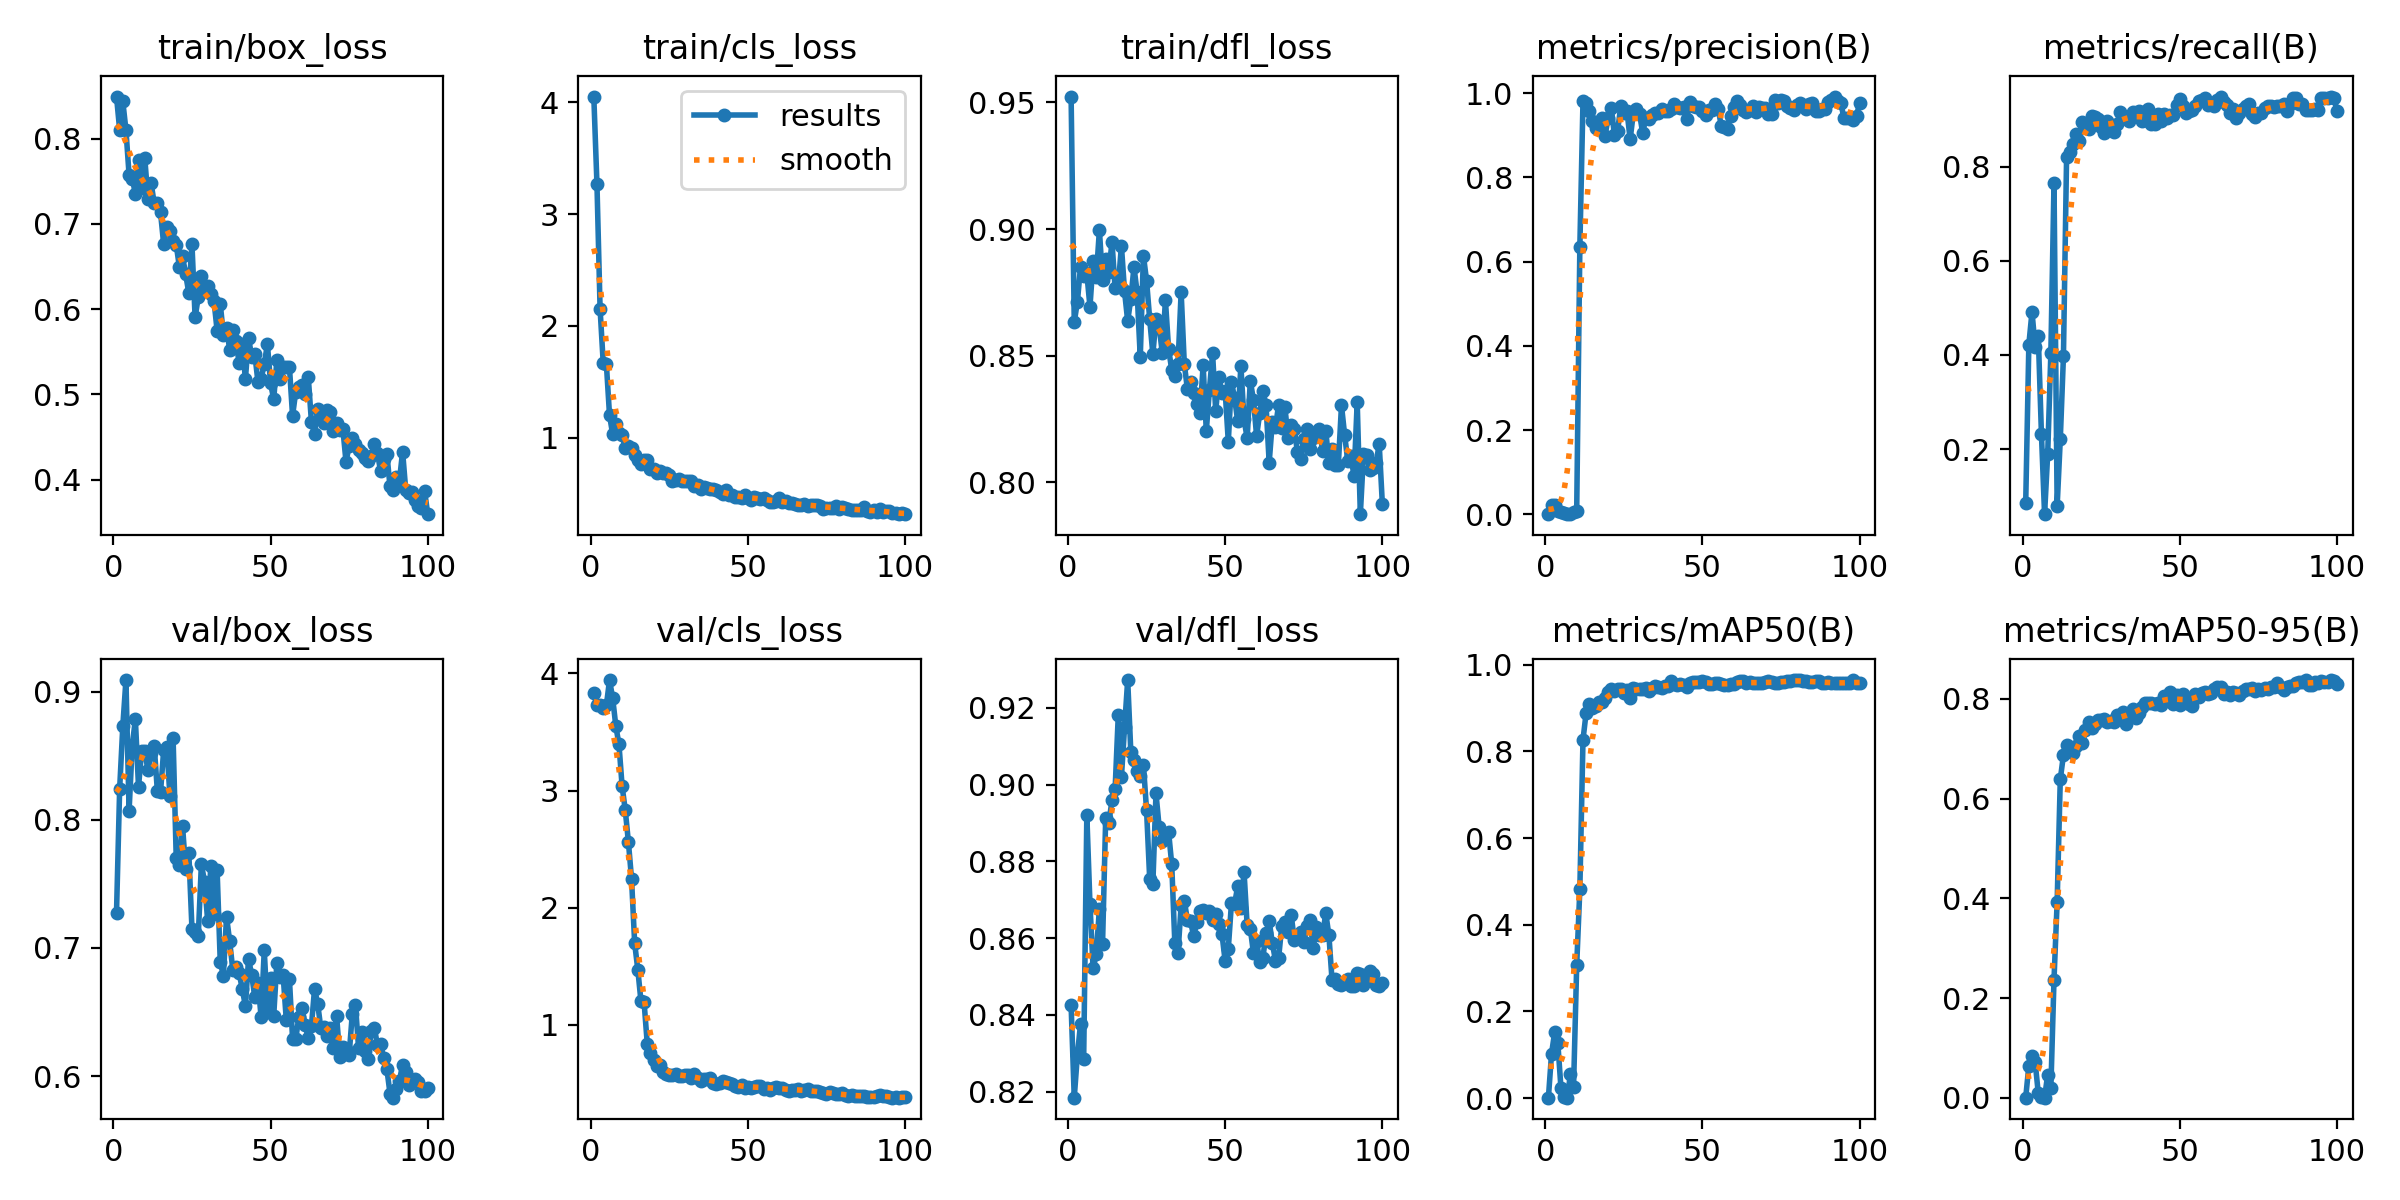

The data file committed next to this chart (first rows):
epoch, train/box_loss, train/cls_loss, train/dfl_loss, metrics/precision(B), metrics/recall(B), metrics/mAP50(B), metrics/mAP50-95(B), val/box_loss, val/cls_loss, val/dfl_loss, lr/pg0, lr/pg1, lr/pg2
1, 0.8495, 4.053, 0.9523, 0.00068, 0.08529, 0.00096, 0.00051, 0.7275, 3.832, 0.8425, 0.0001286, 0.0001286, 0.0001286
2, 0.8105, 3.271, 0.8633, 0.02315, 0.4221, 0.1027, 0.06479, 0.8241, 3.728, 0.8184, 0.0002688, 0.0002688, 0.0002688
3, 0.8439, 2.151, 0.8713, 0.02129, 0.4913, 0.1521, 0.08475, 0.873, 3.728, 0.8296, 0.0004062, 0.0004062, 0.0004062
4, 0.8103, 1.665, 0.8852, 0.00837, 0.4177, 0.1263, 0.07211, 0.9091, 3.707, 0.8376, 0.0005408, 0.0005408, 0.0005408
5, 0.7575, 1.657, 0.8815, 0.00509, 0.4405, 0.02222, 0.00927, 0.807, 3.727, 0.8286, 0.0006725, 0.0006725, 0.0006725
6, 0.7532, 1.2, 0.8825, 0.00272, 0.2324, 0.00194, 0.00113, 0.8579, 3.943, 0.8921, 0.0008014, 0.0008014, 0.0008014
7, 0.7357, 1.029, 0.8693, 0.00065, 0.06165, 0.0009, 0.00068, 0.8785, 3.789, 0.8688, 0.0009274, 0.0009274, 0.0009274
8, 0.7746, 1.125, 0.8875, 0.00198, 0.1905, 0.0548, 0.04686, 0.8258, 3.551, 0.8521, 0.001051, 0.001051, 0.001051
9, 0.7418, 1.038, 0.8811, 0.00478, 0.4033, 0.02585, 0.01991, 0.8539, 3.395, 0.8558, 0.001171, 0.001171, 0.001171
10, 0.777, 1.023, 0.8996, 0.00904, 0.7651, 0.3069, 0.237, 0.8534, 3.039, 0.8677, 0.001289, 0.001289, 0.001289
11, 0.729, 0.9041, 0.8798, 0.6352, 0.0789, 0.4819, 0.393, 0.839, 2.835, 0.8585, 0.001288, 0.001288, 0.001288
12, 0.748, 0.9218, 0.8881, 0.9812, 0.2209, 0.8269, 0.6387, 0.8521, 2.563, 0.8912, 0.001273, 0.001273, 0.001273
13, 0.724, 0.9082, 0.8829, 0.9765, 0.3968, 0.889, 0.6871, 0.8576, 2.248, 0.8901, 0.001259, 0.001259, 0.001259
14, 0.7248, 0.8404, 0.895, 0.9573, 0.8196, 0.9082, 0.7065, 0.8224, 1.696, 0.8959, 0.001245, 0.001245, 0.001245
15, 0.7135, 0.7987, 0.8767, 0.9347, 0.8305, 0.9005, 0.6991, 0.8217, 1.472, 0.8989, 0.001231, 0.001231, 0.001231
16, 0.6764, 0.762, 0.8774, 0.9178, 0.8475, 0.9056, 0.6917, 0.8543, 1.202, 0.9181, 0.001217, 0.001217, 0.001217
17, 0.6961, 0.8003, 0.8935, 0.9136, 0.8697, 0.9133, 0.7053, 0.8568, 1.192, 0.902, 0.001203, 0.001203, 0.001203
18, 0.6923, 0.7978, 0.8754, 0.9418, 0.8542, 0.9146, 0.7247, 0.8184, 0.8404, 0.915, 0.001189, 0.001189, 0.001189
19, 0.6798, 0.7148, 0.8637, 0.8985, 0.8948, 0.9221, 0.712, 0.8637, 0.7645, 0.9273, 0.001174, 0.001174, 0.001174
20, 0.6754, 0.7173, 0.8726, 0.9407, 0.8895, 0.9367, 0.7371, 0.7699, 0.697, 0.9084, 0.00116, 0.00116, 0.00116
21, 0.6495, 0.679, 0.885, 0.9641, 0.8799, 0.9432, 0.7537, 0.7648, 0.648, 0.9063, 0.001146, 0.001146, 0.001146
22, 0.6621, 0.7021, 0.875, 0.9009, 0.9067, 0.9393, 0.7408, 0.7952, 0.6581, 0.9035, 0.001132, 0.001132, 0.001132
23, 0.6409, 0.68, 0.8494, 0.9093, 0.9049, 0.9434, 0.75, 0.7614, 0.6016, 0.9023, 0.001118, 0.001118, 0.001118
24, 0.6188, 0.6872, 0.8895, 0.9684, 0.902, 0.944, 0.7573, 0.7744, 0.5776, 0.9052, 0.001104, 0.001104, 0.001104
25, 0.6762, 0.6608, 0.8797, 0.9525, 0.8838, 0.9353, 0.7585, 0.715, 0.5705, 0.8933, 0.001089, 0.001089, 0.001089
26, 0.5903, 0.6077, 0.8644, 0.9566, 0.8721, 0.9406, 0.759, 0.7124, 0.5741, 0.8754, 0.001075, 0.001075, 0.001075
27, 0.6139, 0.6238, 0.8506, 0.8904, 0.898, 0.9235, 0.7542, 0.709, 0.5818, 0.8741, 0.001061, 0.001061, 0.001061
28, 0.6384, 0.6312, 0.8645, 0.9515, 0.8861, 0.9462, 0.7553, 0.7656, 0.5679, 0.8977, 0.001047, 0.001047, 0.001047
29, 0.6218, 0.6077, 0.8616, 0.9624, 0.8744, 0.945, 0.7535, 0.7517, 0.5668, 0.889, 0.001033, 0.001033, 0.001033
30, 0.6266, 0.6097, 0.8512, 0.95, 0.8908, 0.9435, 0.7681, 0.7212, 0.5752, 0.8854, 0.001019, 0.001019, 0.001019
31, 0.6179, 0.6072, 0.8719, 0.9051, 0.9153, 0.9451, 0.7636, 0.7639, 0.5739, 0.8868, 0.001005, 0.001005, 0.001005
32, 0.6101, 0.612, 0.8528, 0.9417, 0.9034, 0.9473, 0.773, 0.7268, 0.5437, 0.8878, 0.0009904, 0.0009904, 0.0009904
33, 0.5748, 0.5635, 0.8445, 0.9378, 0.9052, 0.9393, 0.7502, 0.7606, 0.5858, 0.8793, 0.0009763, 0.0009763, 0.0009763
34, 0.6063, 0.5748, 0.842, 0.9481, 0.8962, 0.9466, 0.772, 0.6891, 0.5486, 0.8586, 0.0009622, 0.0009622, 0.0009622
35, 0.5699, 0.541, 0.8467, 0.9522, 0.9161, 0.9505, 0.78, 0.6784, 0.5185, 0.8561, 0.000948, 0.000948, 0.000948
36, 0.5782, 0.5595, 0.8751, 0.9518, 0.9084, 0.9488, 0.7614, 0.7244, 0.5389, 0.8685, 0.0009338, 0.0009338, 0.0009338
37, 0.5522, 0.5488, 0.8469, 0.9616, 0.9177, 0.9454, 0.7723, 0.7051, 0.5407, 0.8698, 0.0009197, 0.0009197, 0.0009197
38, 0.5756, 0.5399, 0.8367, 0.9582, 0.8971, 0.951, 0.7835, 0.6827, 0.5465, 0.8647, 0.0009056, 0.0009056, 0.0009056
39, 0.5621, 0.538, 0.8395, 0.9564, 0.8991, 0.95, 0.7911, 0.6851, 0.509, 0.8643, 0.0008914, 0.0008914, 0.0008914
40, 0.5369, 0.5279, 0.8354, 0.9631, 0.9228, 0.9621, 0.7919, 0.6807, 0.4973, 0.8604, 0.0008773, 0.0008773, 0.0008773
41, 0.5593, 0.5159, 0.8311, 0.9736, 0.8916, 0.9561, 0.7921, 0.6678, 0.5019, 0.8642, 0.0008631, 0.0008631, 0.0008631
42, 0.5179, 0.4951, 0.8274, 0.966, 0.8903, 0.952, 0.7896, 0.6548, 0.5225, 0.8671, 0.000849, 0.000849, 0.000849
43, 0.5663, 0.5326, 0.8462, 0.9656, 0.9112, 0.9556, 0.7919, 0.6915, 0.5119, 0.8674, 0.0008348, 0.0008348, 0.0008348
44, 0.5443, 0.4873, 0.8203, 0.9676, 0.8961, 0.9537, 0.7876, 0.679, 0.501, 0.8666, 0.0008207, 0.0008207, 0.0008207
45, 0.5468, 0.4829, 0.8367, 0.9395, 0.9114, 0.9494, 0.8051, 0.6614, 0.4956, 0.8671, 0.0008065, 0.0008065, 0.0008065
46, 0.5143, 0.468, 0.851, 0.9785, 0.9023, 0.9587, 0.8042, 0.673, 0.4807, 0.8647, 0.0007924, 0.0007924, 0.0007924
47, 0.5179, 0.4682, 0.8282, 0.9692, 0.909, 0.959, 0.8133, 0.646, 0.4737, 0.8662, 0.0007782, 0.0007782, 0.0007782
48, 0.5361, 0.4601, 0.8418, 0.9664, 0.9092, 0.9594, 0.7893, 0.6983, 0.4884, 0.8636, 0.0007641, 0.0007641, 0.0007641
49, 0.5587, 0.4843, 0.8354, 0.9665, 0.9307, 0.9612, 0.807, 0.6497, 0.4596, 0.861, 0.0007499, 0.0007499, 0.0007499
50, 0.5133, 0.4561, 0.8361, 0.9565, 0.944, 0.9635, 0.7881, 0.6765, 0.4713, 0.854, 0.0007358, 0.0007358, 0.0007358
51, 0.4941, 0.4427, 0.8161, 0.947, 0.9297, 0.9607, 0.8102, 0.6469, 0.4637, 0.8573, 0.0007216, 0.0007216, 0.0007216
52, 0.5397, 0.4696, 0.8397, 0.9589, 0.9139, 0.9565, 0.7938, 0.6885, 0.4683, 0.869, 0.0007075, 0.0007075, 0.0007075
53, 0.5177, 0.4555, 0.8333, 0.961, 0.9177, 0.955, 0.7903, 0.6777, 0.4823, 0.869, 0.0006934, 0.0006934, 0.0006934
54, 0.5319, 0.4508, 0.8241, 0.9737, 0.9204, 0.9569, 0.7863, 0.6787, 0.4771, 0.8735, 0.0006792, 0.0006792, 0.0006792
55, 0.5324, 0.4561, 0.8459, 0.9631, 0.9293, 0.9579, 0.8089, 0.6438, 0.4552, 0.8678, 0.0006651, 0.0006651, 0.0006651
56, 0.5324, 0.4433, 0.8249, 0.9213, 0.9387, 0.9547, 0.8046, 0.6759, 0.4628, 0.8774, 0.0006509, 0.0006509, 0.0006509
57, 0.4748, 0.4246, 0.8175, 0.9197, 0.9408, 0.954, 0.8117, 0.6291, 0.4488, 0.8633, 0.0006368, 0.0006368, 0.0006368
58, 0.5028, 0.4273, 0.8401, 0.9157, 0.9452, 0.9528, 0.8136, 0.6286, 0.4664, 0.8625, 0.0006226, 0.0006226, 0.0006226
59, 0.5089, 0.4305, 0.8326, 0.9467, 0.9302, 0.9545, 0.8091, 0.6463, 0.4705, 0.8561, 0.0006085, 0.0006085, 0.0006085
60, 0.5104, 0.462, 0.8184, 0.9672, 0.9327, 0.9546, 0.8125, 0.6534, 0.4641, 0.8593, 0.0005943, 0.0005943, 0.0005943
... 40 more rows
